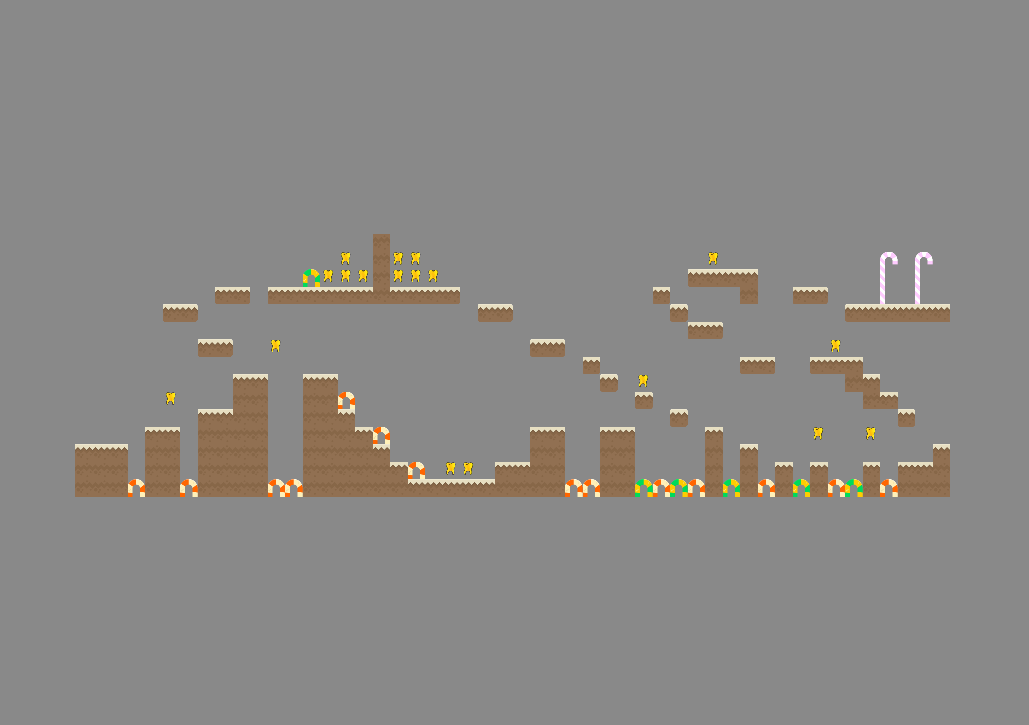

Source data for this figure (header and first rows):
-1, -1, -1, -1, -1, -1, -1, -1, -1, -1, -1, -1, -1, -1, -1, -1, -1, 44, -1, -1, -1, -1, -1, -1
-1, -1, -1, -1, -1, -1, -1, -1, -1, -1, -1, -1, -1, -1, -1, 12, -1, 44, 12, 12, -1, -1, -1, -1
-1, -1, -1, -1, -1, -1, -1, -1, -1, -1, -1, -1, -1, 93, 12, 12, 12, 44, 12, 12, 12, -1, -1, -1
-1, -1, -1, -1, -1, -1, -1, -1, 30, 32, -1, 30, 31, 31, 31, 31, 31, 44, 31, 31, 31, 32, -1, -1
-1, -1, -1, -1, -1, 30, 32, -1, -1, -1, -1, -1, -1, -1, -1, -1, -1, -1, -1, -1, -1, -1, -1, 30
-1, -1, -1, -1, -1, -1, -1, -1, -1, -1, -1, -1, -1, -1, -1, -1, -1, -1, -1, -1, -1, -1, -1, -1
-1, -1, -1, -1, -1, -1, -1, 30, 32, -1, -1, 12, -1, -1, -1, -1, -1, -1, -1, -1, -1, -1, -1, -1
-1, -1, -1, -1, -1, -1, -1, -1, -1, -1, -1, -1, -1, -1, -1, -1, -1, -1, -1, -1, -1, -1, -1, -1
-1, -1, -1, -1, -1, -1, -1, -1, -1, 31, 31, -1, -1, 31, 31, -1, -1, -1, -1, -1, -1, -1, -1, -1
-1, -1, -1, -1, -1, 12, -1, -1, -1, 44, 44, -1, -1, 44, 44, 96, -1, -1, -1, -1, -1, -1, -1, -1
-1, -1, -1, -1, -1, -1, -1, 31, 31, 44, 44, -1, -1, 44, 44, 31, -1, -1, -1, -1, -1, -1, -1, -1
-1, -1, -1, -1, 31, 31, -1, 44, 44, 44, 44, -1, -1, 44, 44, 44, 31, 96, -1, -1, -1, -1, -1, -1
31, 31, 31, -1, 44, 44, -1, 44, 44, 44, 44, -1, -1, 44, 44, 44, 44, 31, -1, -1, -1, -1, -1, -1
44, 44, 44, -1, 44, 44, -1, 44, 44, 44, 44, -1, -1, 44, 44, 44, 44, 44, 31, 96, -1, 12, 12, -1
44, 44, 44, 96, 44, 44, 96, 44, 44, 44, 44, 96, 96, 44, 44, 44, 44, 44, 44, 31, 31, 31, 31, 31
